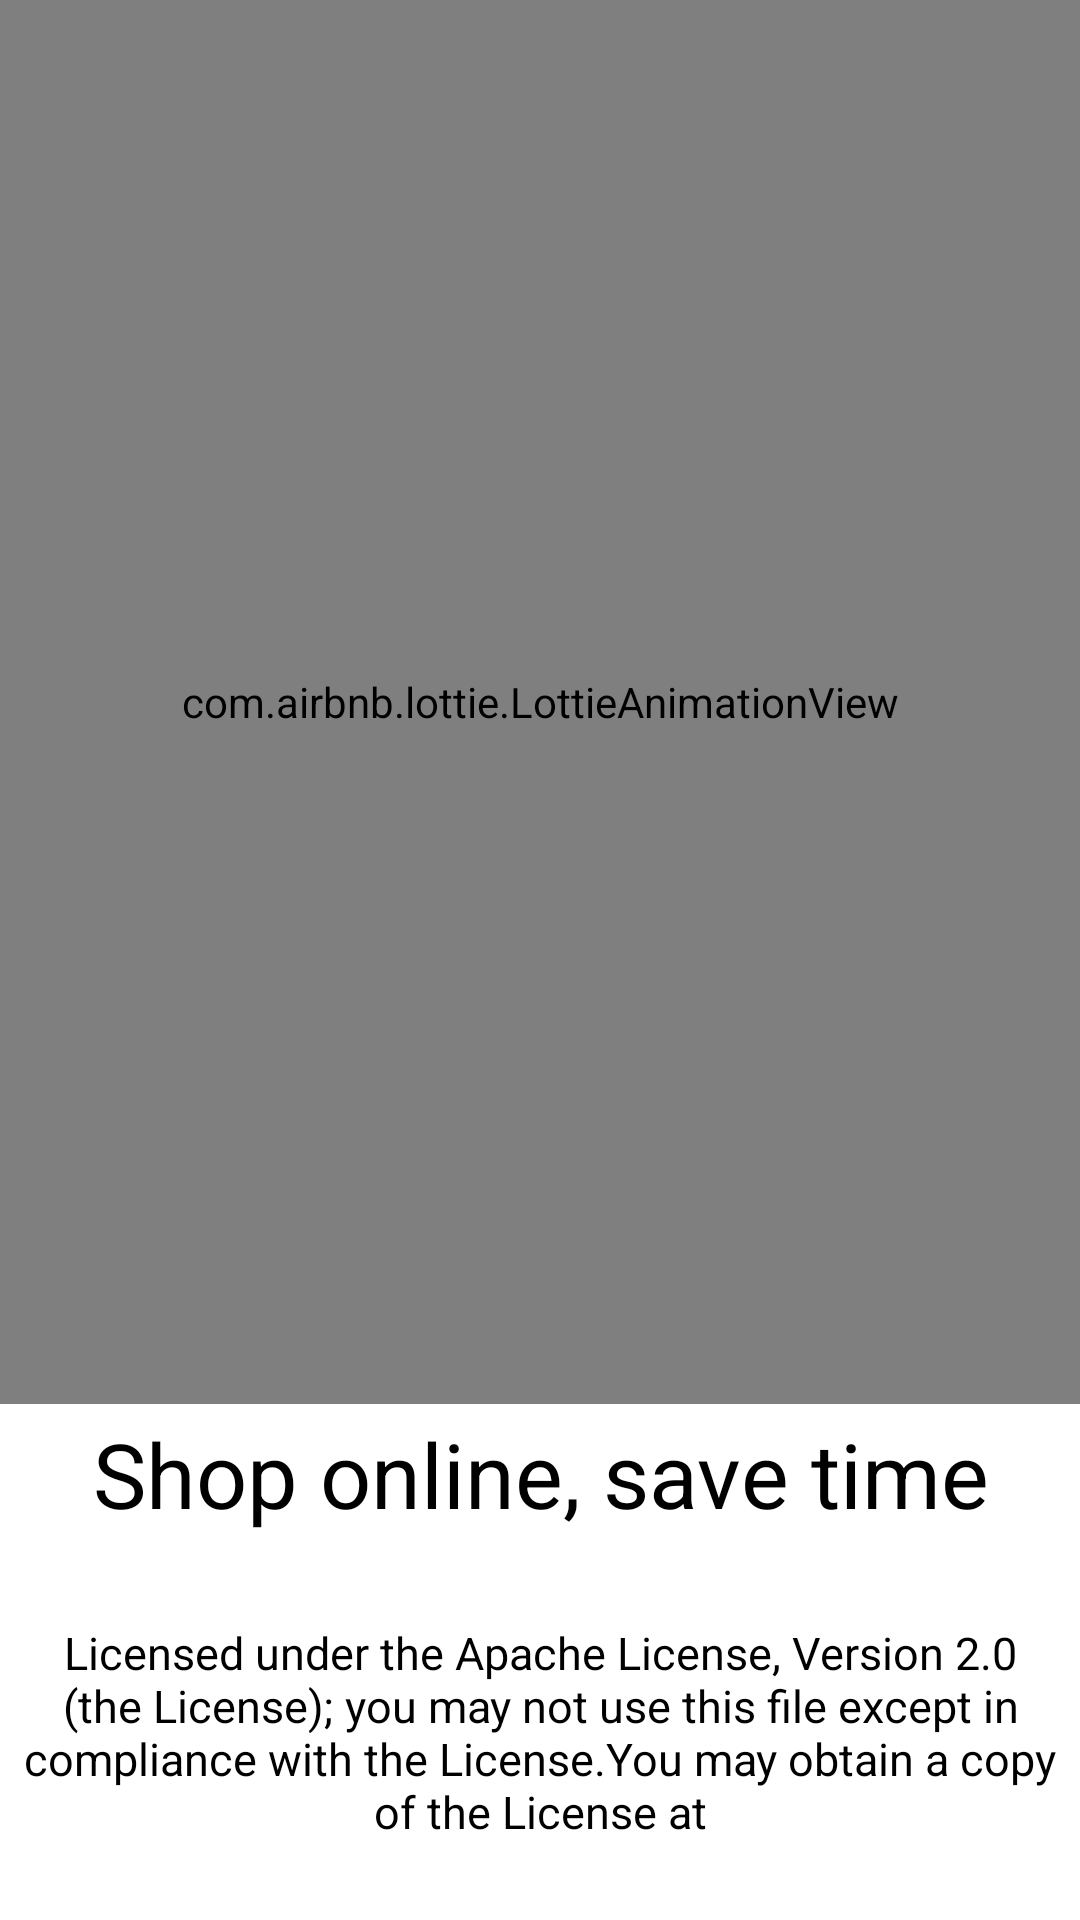

Produce the Android XML layout that renders to this screen, including the resource entries it uses.
<!-- AndroidManifest.xml: application theme Theme.Ecomm_app -->
<!-- res/layout/slide2.xml -->
<?xml version="1.0" encoding="utf-8"?>
<androidx.appcompat.widget.LinearLayoutCompat xmlns:android="http://schemas.android.com/apk/res/android"
    android:layout_width="match_parent"
    xmlns:app="http://schemas.android.com/apk/res-auto"
    android:orientation="vertical"
    android:background="@color/white"
    android:layout_height="match_parent">


    <com.airbnb.lottie.LottieAnimationView
        android:layout_width="match_parent"
        android:layout_weight="3"
        app:lottie_rawRes="@raw/e_commerce_pink143511"
        app:lottie_autoPlay="true"
        app:lottie_loop="true"
        android:background="@color/white"
        android:layout_height="0sp"/>


    <TextView
        android:layout_width="match_parent"
        android:layout_height="0sp"
        android:text="@string/slide_title1"
        android:layout_weight="0.3"
        android:textSize="30sp"
        android:background="@color/white"
        android:textColor="@color/black"
        android:gravity="center"
        android:id="@+id/title_view"/>

    <TextView
        android:layout_width="match_parent"
        android:layout_height="0sp"
        android:text="@string/slide_desc1"
        android:layout_weight="0.8"
        android:textSize="15sp"
        android:textColor="@color/black"
        android:background="@color/white"

        android:gravity="center"
        android:id="@+id/title_description"/>


</androidx.appcompat.widget.LinearLayoutCompat>
<!-- resources referenced by this layout -->
<resources>
  <string name="slide_desc1"> Licensed under the Apache License, Version 2.0 (the "License"); you may not use this file except in compliance with the License.You may obtain a copy of the License at</string>
  <string name="slide_title1">Shop online, save time</string>
  <style name="Theme.Ecomm_app" parent="Theme.AppCompat.Light">
          
          <item name="colorPrimary">#FF9800</item>
          <item name="colorPrimaryVariant">#855002</item>
          <item name="colorOnPrimary">@color/white</item>
          
          <item name="colorSecondary">@color/teal_200</item>
          <item name="colorSecondaryVariant">@color/teal_700</item>
          <item name="colorOnSecondary">@color/black</item>
          
          <item name="android:statusBarColor">?attr/colorPrimaryVariant</item>
          
      </style>
  <!-- not gathered from this repository: default colours our renderer supplied (Android Studio template values) -->
  <color name="teal_200">#FF03DAC5</color>
  <color name="teal_700">#FF018786</color>
  <color name="black">#FF000000</color>
  <color name="white">#FFFFFFFF</color>
</resources>
